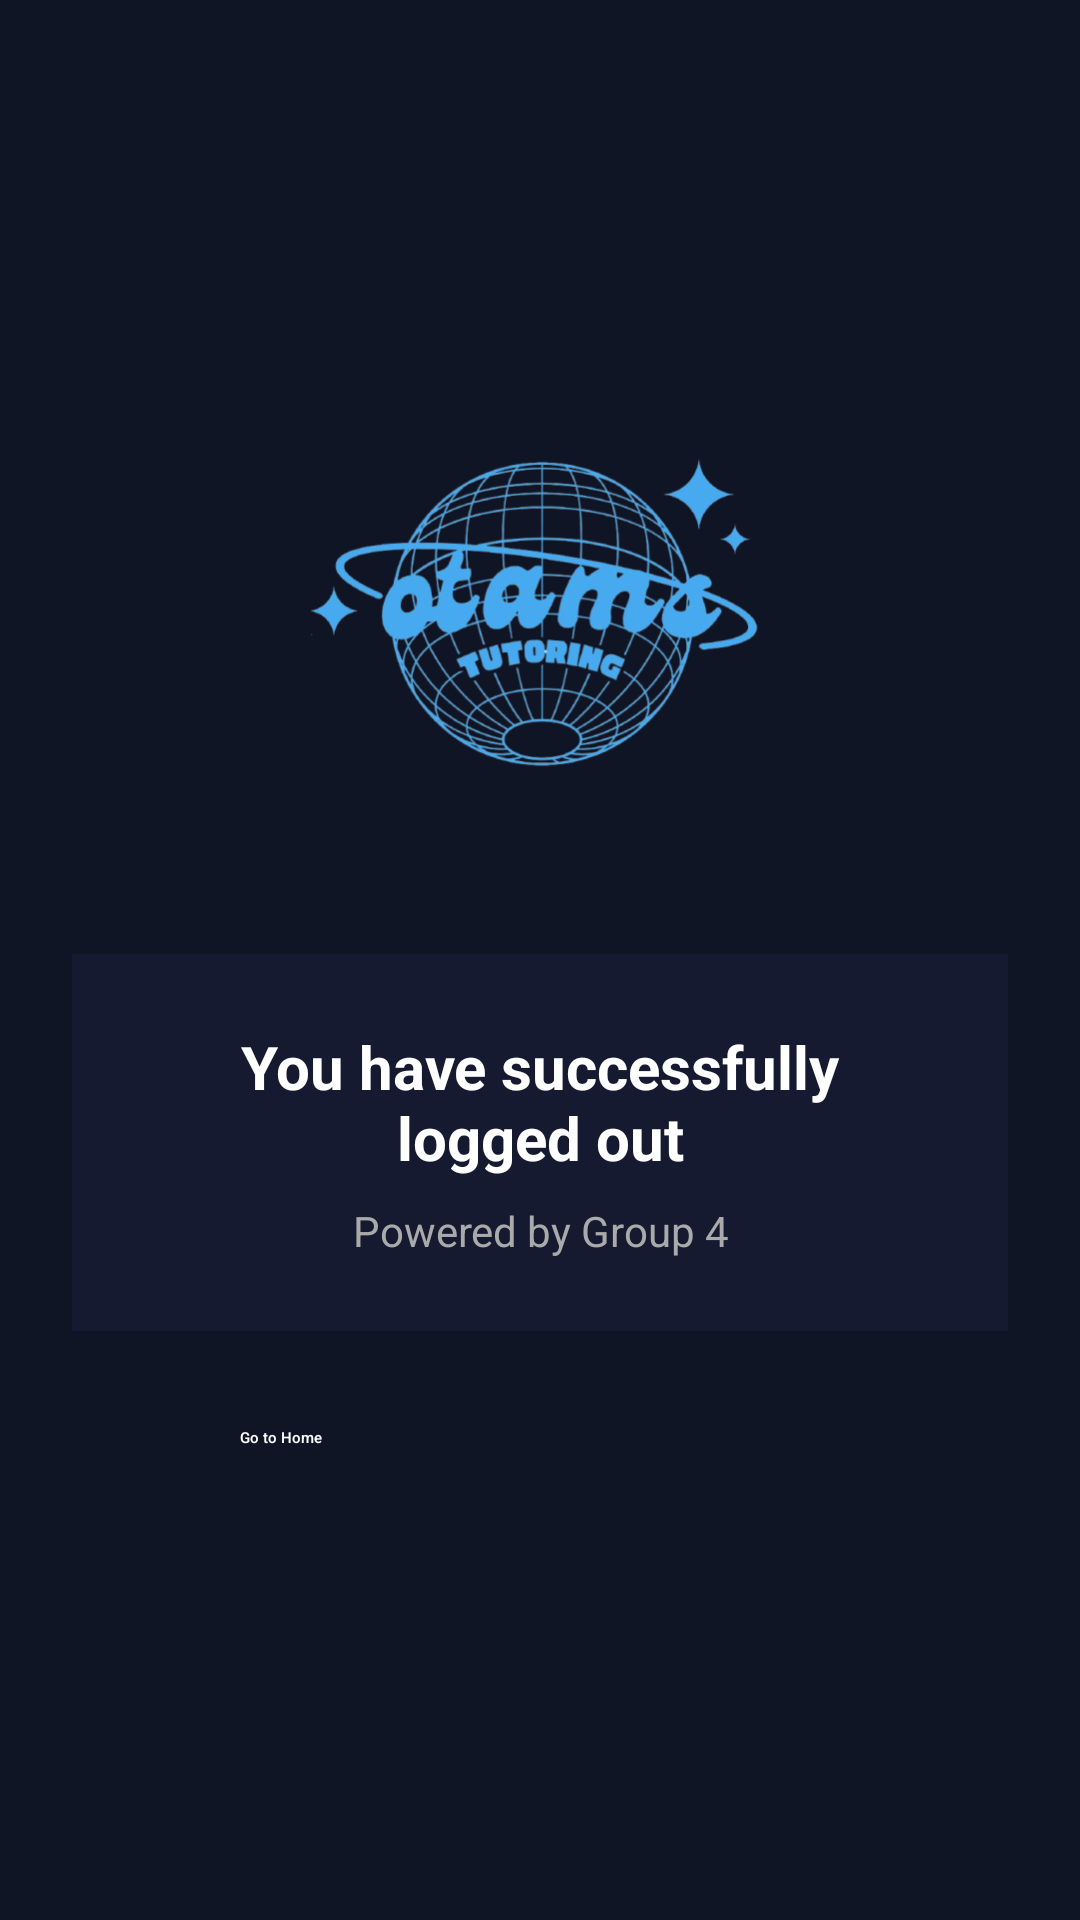

Layout XML and referenced resources for this Android screen:
<!-- AndroidManifest.xml: application theme Theme.LoginTest -->
<!-- res/layout/logout_screen_fancy.xml -->
<?xml version="1.0" encoding="utf-8"?>
<LinearLayout xmlns:android="http://schemas.android.com/apk/res/android"
    android:layout_width="match_parent"
    android:layout_height="match_parent"
    android:orientation="vertical"
    android:gravity="center"
    android:padding="24dp"
    android:background="#101526">

    <ImageView
        android:id="@+id/logoutLogo"
        android:layout_width="180dp"
        android:layout_height="180dp"
        android:layout_marginBottom="24dp"
        android:scaleType="fitCenter"
        android:alpha="0.95"
        android:src="@drawable/logo" />

    <LinearLayout
        android:layout_width="match_parent"
        android:layout_height="wrap_content"
        android:orientation="vertical"
        android:padding="24dp"
        android:layout_marginBottom="32dp"
        android:background="#151A30"
        android:gravity="center">

        <TextView
            android:id="@+id/textView2"
            android:layout_width="wrap_content"
            android:layout_height="wrap_content"
            android:layout_marginBottom="8dp"
            android:text="@string/logout_text"
            android:textAlignment="center"
            android:textColor="#FFFFFF"
            android:textSize="20sp"
            android:textStyle="bold" />

        <TextView
            android:layout_width="wrap_content"
            android:layout_height="wrap_content"
            android:text="Powered by Group 4"
            android:textAlignment="center"
            android:textColor="#AAAAAA"
            android:textSize="14sp" />

    </LinearLayout>

    <Button
        android:id="@+id/LogOutHomeButton"
        android:layout_width="200dp"
        android:layout_height="50dp"
        android:onClick="goToHome"
        android:text="Go to Home"
        android:textAllCaps="false"
        android:textColor="#FFFFFF"
        android:fontFamily="sans-serif-medium"
        android:backgroundTint="#3D7AFD"
        android:foreground="?attr/selectableItemBackground"
        android:elevation="4dp" />

</LinearLayout>
<!-- resources referenced by this layout -->
<resources>
  <!-- drawable logo: png bitmap (drawable, 171339 bytes) -->
  <string name="logout_text">You have successfully logged out</string>
</resources>
